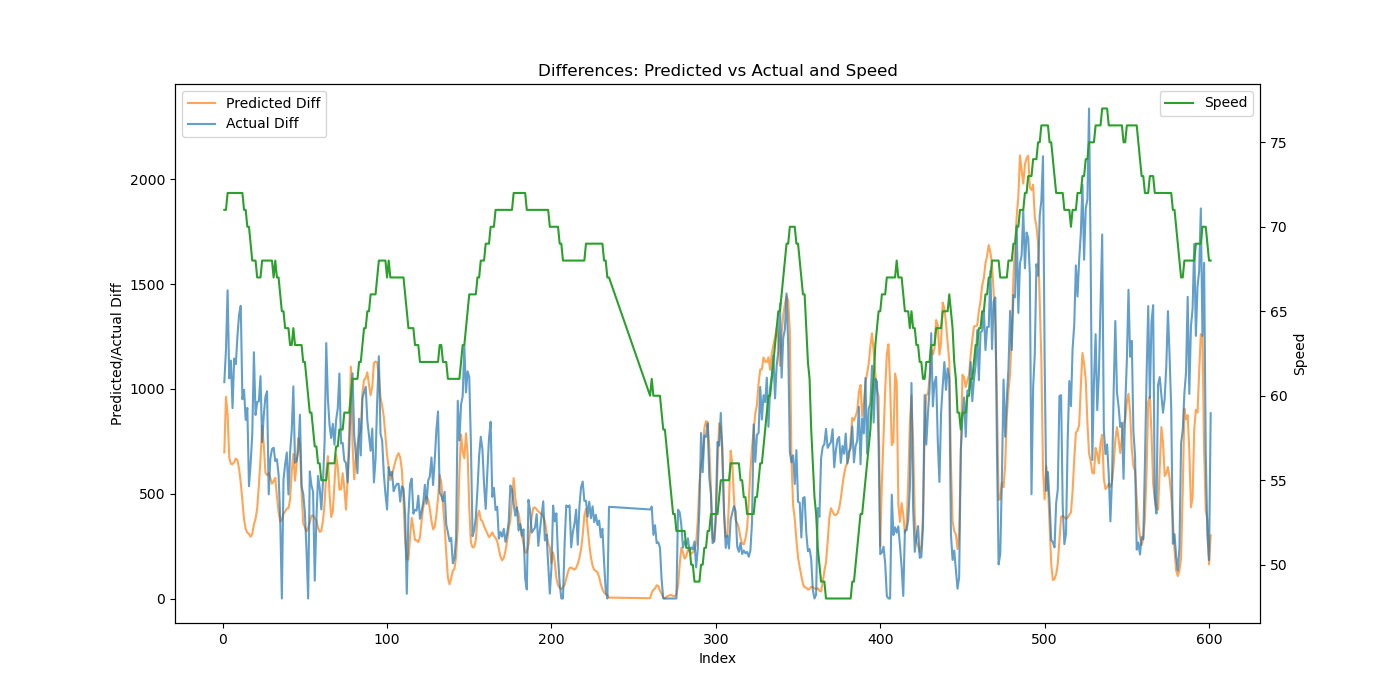

Data behind this chart, as committed beside it:
Speed, Actual, Predicted, Predicted_Diff, Actual_Diff
71, 1032, 1032, 696.1, 1032
71, 2217, 1994, 962, 1185
72, 3687, 2870, 876.4, 1470
72, 4737, 3543, 672.7, 1050
72, 5872, 4185, 642.5, 1135
72, 6780, 4826, 641, 908.1
72, 7924, 5477, 650.7, 1144
72, 9041, 6145, 667.6, 1117
72, 10295, 6805, 660.1, 1254
72, 11651, 7422, 617, 1356
72, 13047, 7975, 553.1, 1396
72, 13998, 8442, 466.9, 950.6
71, 14993, 8818, 376.4, 995.3
71, 15844, 9150, 331.8, 851.6
70, 16754, 9464, 314, 909.1
70, 17289, 9772, 308.4, 535.7
69, 17934, 10067, 294.7, 644.7
68, 18716, 10374, 307.3, 782.5
68, 19891, 10728, 354.1, 1175
68, 20766, 11108, 379.4, 875.5
67, 21703, 11538, 429.7, 937.1
67, 22644, 12075, 537.7, 940.5
67, 23705, 12737, 661.8, 1061
68, 24451, 13562, 825.1, 746
68, 25324, 14295, 733.1, 873.7
68, 26286, 14895, 599.9, 962.0
68, 27275, 15483, 587.8, 988.8
68, 27772, 16082, 598.7, 496.5
68, 28439, 16657, 575.3, 667.2
68, 29152, 17205, 547.4, 712.9
67, 29871, 17764, 559.6, 719.2
68, 30526, 18340, 575.6, 655.3
67, 31190, 18826, 486.3, 663.8
67, 31782, 19240, 414.1, 592.3
66, 32163, 19607, 366.4, 380.7
65, 32163, 19981, 374.6, 0.0
65, 32731, 20385, 403.7, 567.8
64, 33371, 20800, 414.9, 640.2
64, 34067, 21229, 428.9, 696.4
64, 34564, 21659, 429.8, 496.2
63, 35260, 22131, 472.4, 695.9
63, 36059, 22737, 606.1, 799.7
64, 37071, 23426, 689.3, 1011
63, 37718, 23988, 562, 647.1
63, 38376, 24632, 643.3, 658.1
63, 39082, 25397, 764.8, 706.1
63, 39958, 26131, 734.3, 876.3
63, 40493, 26643, 511.7, 534.4
62, 40992, 27001, 358.1, 499.3
62, 41404, 27341, 340.6, 412.3
61, 41634, 27661, 319.5, 229.7
60, 41634, 27998, 337.1, 0.0
59, 42240, 28361, 363.0, 606.1
59, 42780, 28756, 395.2, 539.3
58, 43289, 29151, 394.9, 509.6
57, 43374, 29534, 382.9, 85.11
57, 43747, 29907, 373.2, 372.7
56, 44331, 30245, 337.6, 584.4
56, 44860, 30562, 317.6, 528.8
55, 45285, 30884, 322, 424.4
... 517 more rows
